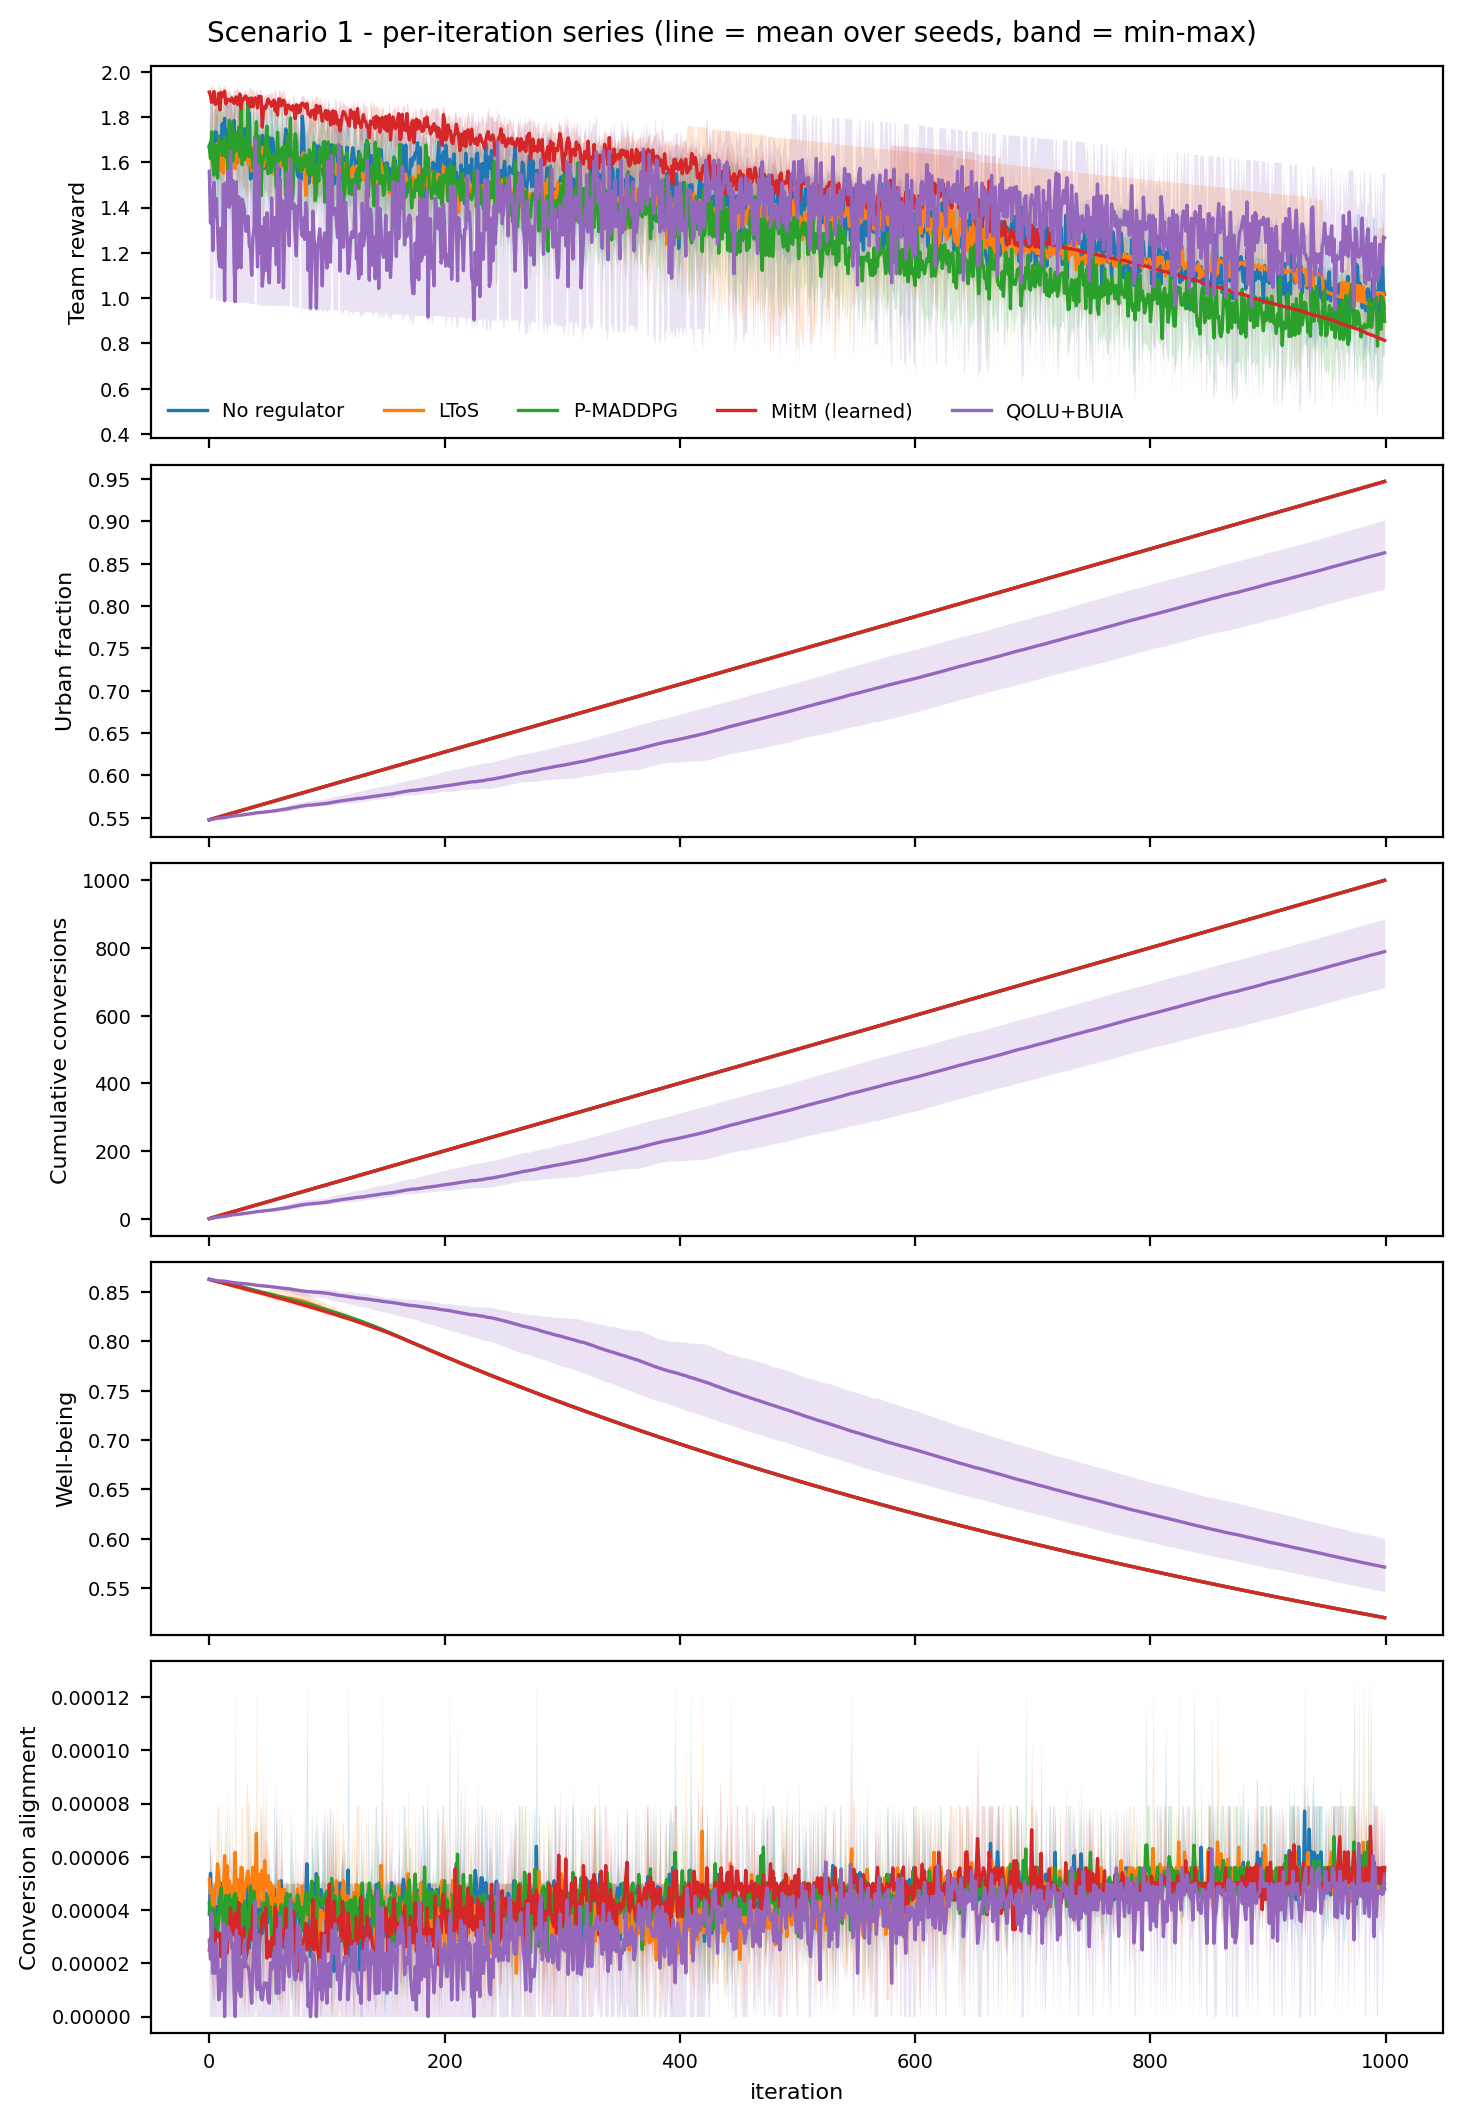

The data file committed next to this chart (first rows):
panel, method, iteration, mean, minimum, maximum, n_seeds
team_reward, no_regulator, 0, 1.667, 1.403, 1.886, 5
team_reward, no_regulator, 1, 1.689, 1.415, 1.908, 5
team_reward, no_regulator, 2, 1.66, 1.525, 1.93, 5
team_reward, no_regulator, 3, 1.605, 1.362, 1.8, 5
team_reward, no_regulator, 4, 1.571, 1.345, 1.855, 5
team_reward, no_regulator, 5, 1.735, 1.57, 1.836, 5
team_reward, no_regulator, 6, 1.732, 1.516, 1.866, 5
team_reward, no_regulator, 7, 1.592, 1.404, 1.869, 5
team_reward, no_regulator, 8, 1.62, 1.385, 1.822, 5
team_reward, no_regulator, 9, 1.644, 1.319, 1.781, 5
team_reward, no_regulator, 10, 1.701, 1.418, 1.844, 5
team_reward, no_regulator, 11, 1.771, 1.71, 1.823, 5
team_reward, no_regulator, 12, 1.706, 1.414, 1.843, 5
team_reward, no_regulator, 13, 1.795, 1.733, 1.87, 5
team_reward, no_regulator, 14, 1.636, 1.459, 1.902, 5
team_reward, no_regulator, 15, 1.742, 1.668, 1.856, 5
team_reward, no_regulator, 16, 1.634, 1.472, 1.874, 5
team_reward, no_regulator, 17, 1.595, 1.322, 1.779, 5
team_reward, no_regulator, 18, 1.677, 1.382, 1.902, 5
team_reward, no_regulator, 19, 1.72, 1.51, 1.874, 5
team_reward, no_regulator, 20, 1.726, 1.534, 1.817, 5
team_reward, no_regulator, 21, 1.785, 1.68, 1.87, 5
team_reward, no_regulator, 22, 1.648, 1.534, 1.865, 5
team_reward, no_regulator, 23, 1.594, 1.508, 1.728, 5
team_reward, no_regulator, 24, 1.725, 1.516, 1.906, 5
team_reward, no_regulator, 25, 1.723, 1.515, 1.896, 5
team_reward, no_regulator, 26, 1.603, 1.296, 1.832, 5
team_reward, no_regulator, 27, 1.636, 1.312, 1.871, 5
team_reward, no_regulator, 28, 1.672, 1.303, 1.881, 5
team_reward, no_regulator, 29, 1.686, 1.538, 1.898, 5
team_reward, no_regulator, 30, 1.748, 1.483, 1.856, 5
team_reward, no_regulator, 31, 1.655, 1.447, 1.833, 5
team_reward, no_regulator, 32, 1.681, 1.352, 1.91, 5
team_reward, no_regulator, 33, 1.611, 1.448, 1.69, 5
team_reward, no_regulator, 34, 1.818, 1.627, 1.91, 5
team_reward, no_regulator, 35, 1.526, 1.308, 1.799, 5
team_reward, no_regulator, 36, 1.592, 1.436, 1.746, 5
team_reward, no_regulator, 37, 1.61, 1.41, 1.881, 5
team_reward, no_regulator, 38, 1.53, 1.483, 1.588, 5
team_reward, no_regulator, 39, 1.716, 1.46, 1.921, 5
team_reward, no_regulator, 40, 1.691, 1.486, 1.787, 5
team_reward, no_regulator, 41, 1.652, 1.447, 1.826, 5
team_reward, no_regulator, 42, 1.648, 1.453, 1.822, 5
team_reward, no_regulator, 43, 1.676, 1.464, 1.808, 5
team_reward, no_regulator, 44, 1.661, 1.465, 1.864, 5
team_reward, no_regulator, 45, 1.72, 1.608, 1.833, 5
team_reward, no_regulator, 46, 1.701, 1.484, 1.875, 5
team_reward, no_regulator, 47, 1.573, 1.478, 1.712, 5
team_reward, no_regulator, 48, 1.659, 1.462, 1.793, 5
team_reward, no_regulator, 49, 1.632, 1.482, 1.691, 5
team_reward, no_regulator, 50, 1.714, 1.384, 1.868, 5
team_reward, no_regulator, 51, 1.589, 1.453, 1.853, 5
team_reward, no_regulator, 52, 1.613, 1.293, 1.849, 5
team_reward, no_regulator, 53, 1.707, 1.478, 1.836, 5
team_reward, no_regulator, 54, 1.703, 1.649, 1.737, 5
team_reward, no_regulator, 55, 1.651, 1.459, 1.874, 5
team_reward, no_regulator, 56, 1.621, 1.392, 1.798, 5
team_reward, no_regulator, 57, 1.614, 1.459, 1.8, 5
team_reward, no_regulator, 58, 1.564, 1.356, 1.769, 5
team_reward, no_regulator, 59, 1.436, 1.273, 1.519, 5
... 24,940 more rows
